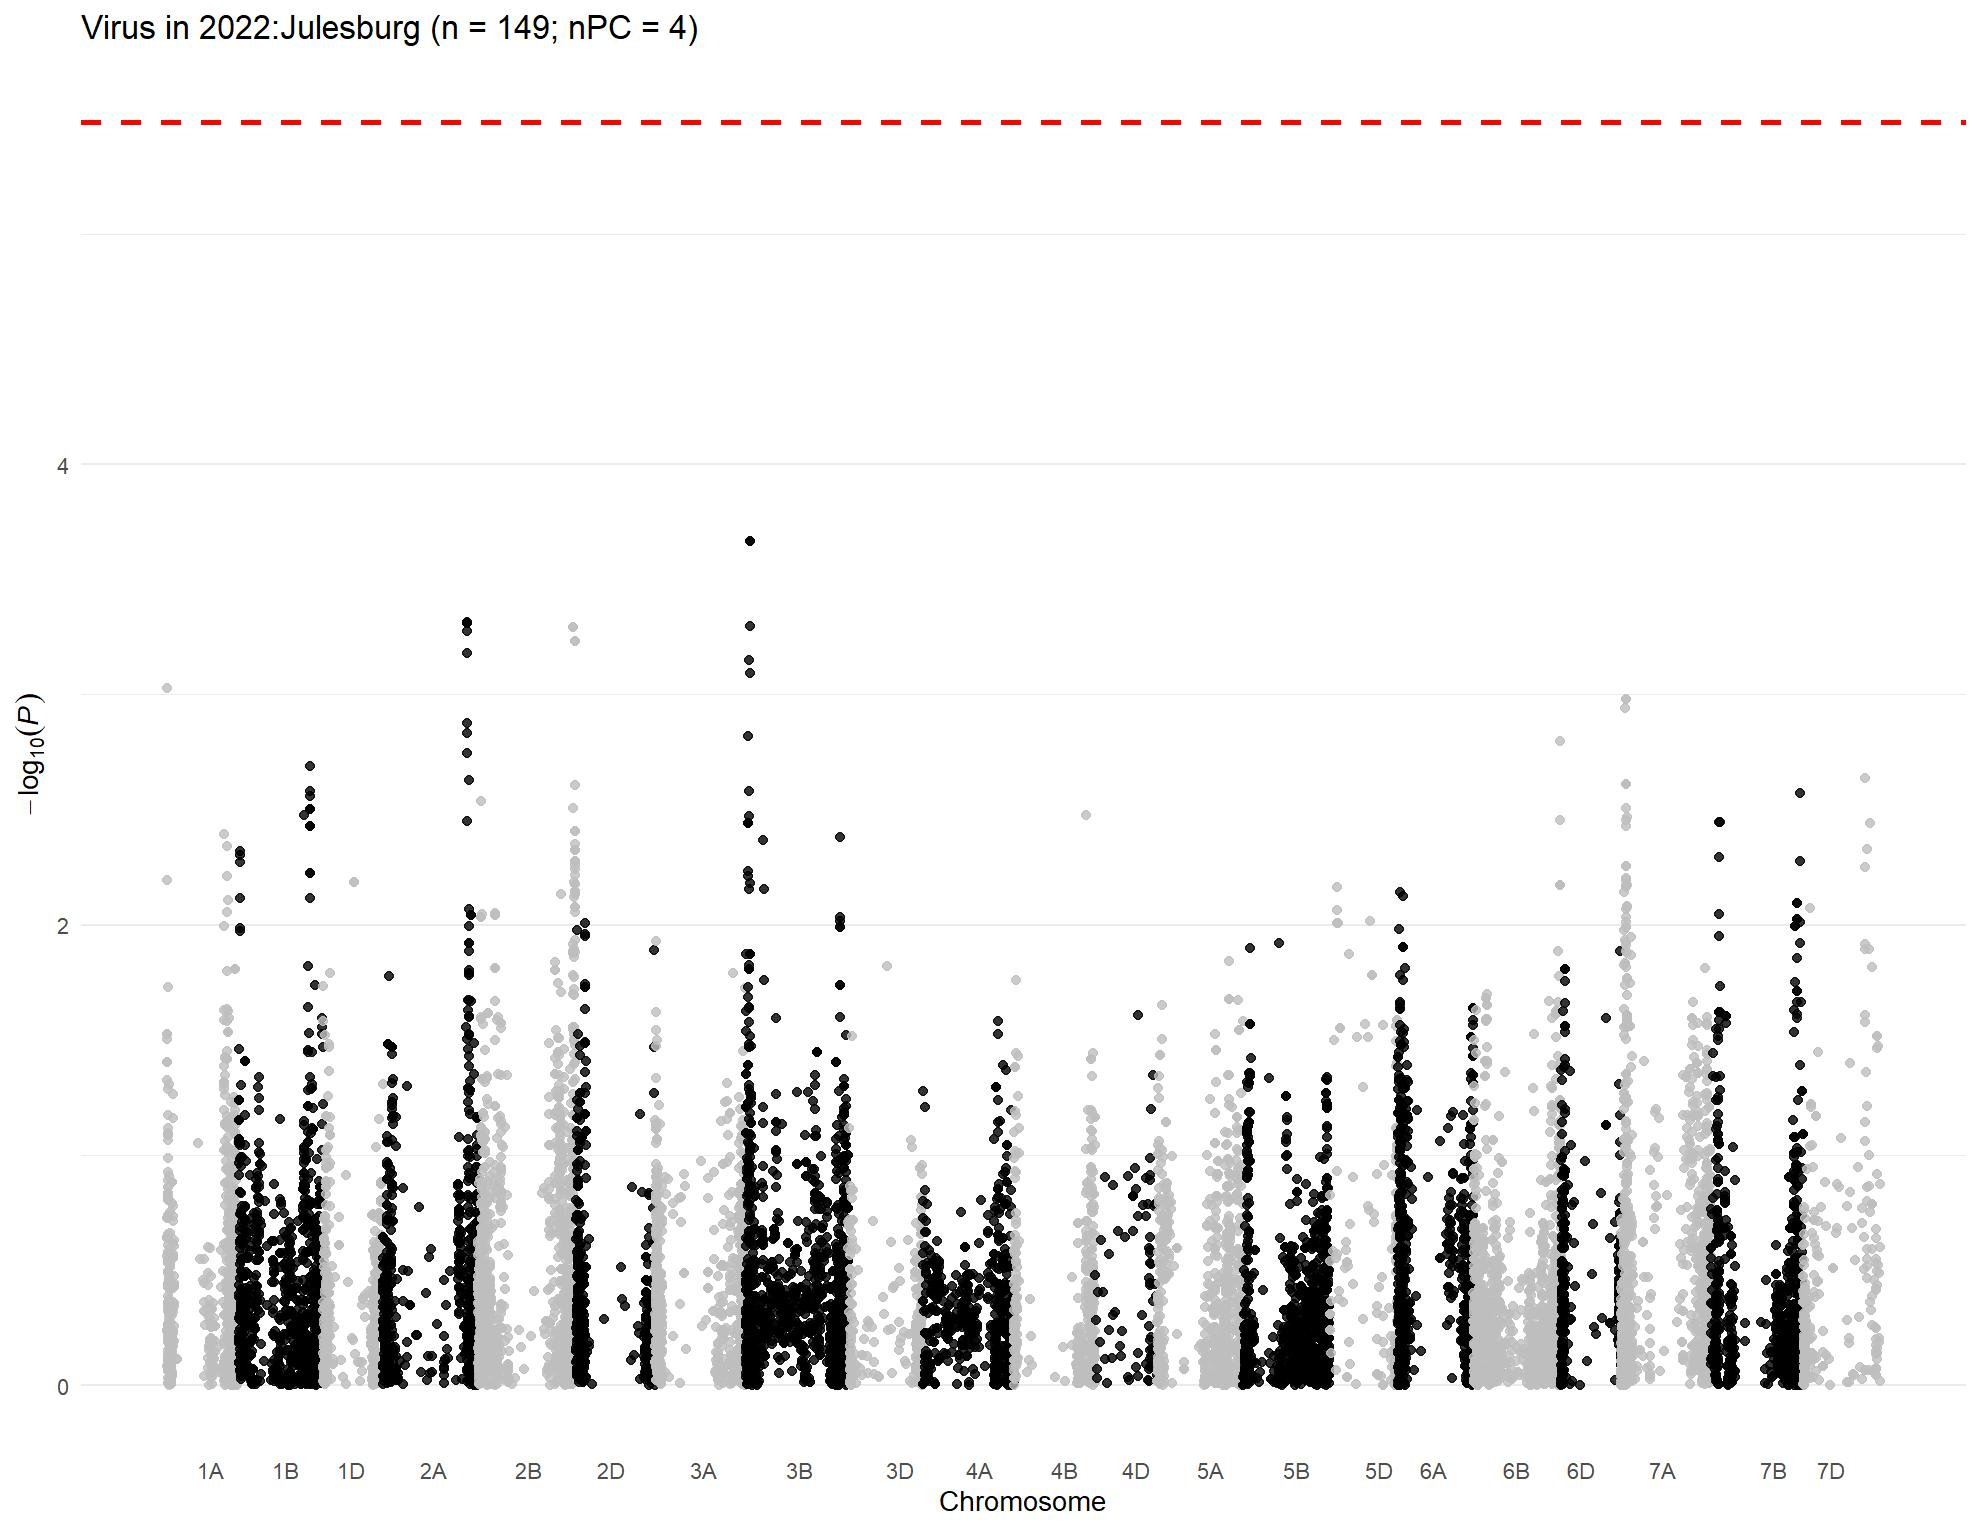

The file beside this chart, header and first rows:
, trait, chr, chr_wheat, variant.id, snp_id, pos, n.obs, freq, MAC, Score, Score.SE, Score.Stat, Score.pval, neg_log_pval, Est, Est.SE, PVE, break_bft
1, 2022:Julesburg, 1, 1A, 2, S1A_1195489, 1195489, 133, 0.7331, 71, -30.21, 9.132, -3.309, 0.0009376, 3.028, -0.3623, 0.1095, 0.08552, 0
2, 2022:Julesburg, 1, 1A, 3, S1A_1933199, 1933199, 133, 0.8571, 38, -15.13, 7.341, -2.061, 0.03931, 1.406, -0.2807, 0.1362, 0.03318, 0
3, 2022:Julesburg, 1, 1A, 4, S1A_1933228, 1933228, 133, 0.8571, 38, -15.13, 7.341, -2.061, 0.03931, 1.406, -0.2807, 0.1362, 0.03318, 0
4, 2022:Julesburg, 1, 1A, 5, S1A_2580251, 2580251, 133, 0.8947, 28, -3.976, 7.094, -0.5604, 0.5752, 0.2402, -0.079, 0.141, 0.002454, 0
5, 2022:Julesburg, 1, 1A, 6, S1A_3181865, 3181865, 133, 0.8947, 28, -7.975, 6.644, -1.2, 0.23, 0.6382, -0.1806, 0.1505, 0.01125, 0
6, 2022:Julesburg, 1, 1A, 7, S1A_4781815, 4781815, 133, 0.2632, 70, 22.26, 10.33, 2.154, 0.03121, 1.506, 0.2085, 0.0968, 0.03626, 0
7, 2022:Julesburg, 1, 1A, 8, S1A_4929734, 4929734, 133, 0.3647, 97, 30.68, 11.25, 2.727, 0.006396, 2.194, 0.2423, 0.08887, 0.05809, 0
8, 2022:Julesburg, 1, 1A, 9, S1A_4968161, 4968161, 133, 0.1353, 36, 9.511, 7.878, 1.207, 0.2273, 0.6434, 0.1533, 0.1269, 0.01139, 0
9, 2022:Julesburg, 1, 1A, 10, S1A_4968173, 4968173, 133, 0.3233, 86, -2.16, 9.68, -0.2232, 0.8234, 0.08439, -0.02306, 0.1033, 0.0003892, 0
10, 2022:Julesburg, 1, 1A, 11, S1A_5197982, 5197982, 133, 0.218, 58, 19.52, 8.981, 2.174, 0.02971, 1.527, 0.2421, 0.1113, 0.03692, 0
11, 2022:Julesburg, 1, 1A, 12, S1A_5198010, 5198010, 133, 0.218, 58, 19.52, 8.981, 2.174, 0.02971, 1.527, 0.2421, 0.1113, 0.03692, 0
12, 2022:Julesburg, 1, 1A, 13, S1A_5243796, 5243796, 133, 0.2707, 72, 13.35, 10.12, 1.319, 0.1873, 0.7275, 0.1302, 0.09877, 0.01359, 0
13, 2022:Julesburg, 1, 1A, 14, S1A_5243818, 5243818, 133, 0.218, 58, 17.96, 9.061, 1.983, 0.04741, 1.324, 0.2188, 0.1104, 0.03071, 0
14, 2022:Julesburg, 1, 1A, 15, S1A_5915099, 5915099, 133, 0.2218, 59, -12.06, 9.989, -1.207, 0.2274, 0.6433, -0.1209, 0.1001, 0.01139, 0
15, 2022:Julesburg, 1, 1A, 16, S1A_6190910, 6190910, 133, 0.06767, 18, 3.572, 6.483, 0.5511, 0.5816, 0.2354, 0.085, 0.1543, 0.002372, 0
16, 2022:Julesburg, 1, 1A, 17, S1A_7557771, 7557771, 133, 0.06015, 16, 6.294, 5.753, 1.094, 0.2739, 0.5624, 0.1902, 0.1738, 0.009351, 0
17, 2022:Julesburg, 1, 1A, 18, S1A_8082355, 8082355, 133, 0.1278, 34, 9.435, 7.819, 1.207, 0.2275, 0.643, 0.1544, 0.1279, 0.01138, 0
18, 2022:Julesburg, 1, 1A, 19, S1A_8561584, 8561584, 133, 0.3346, 89, -6.034, 9.922, -0.6082, 0.5431, 0.2652, -0.0613, 0.1008, 0.00289, 0
19, 2022:Julesburg, 1, 1A, 20, S1A_8616489, 8616489, 133, 0.7744, 60, 9.967, 10.14, 0.9827, 0.3258, 0.4871, 0.09688, 0.09859, 0.007544, 0
20, 2022:Julesburg, 1, 1A, 21, S1A_8619460, 8619460, 133, 0.4098, 109, 25.43, 10.81, 2.352, 0.01868, 1.729, 0.2175, 0.0925, 0.04321, 0
21, 2022:Julesburg, 1, 1A, 22, S1A_8997884, 8997884, 133, 0.1353, 36, -13.57, 8.317, -1.632, 0.1027, 0.9886, -0.1962, 0.1202, 0.02081, 0
22, 2022:Julesburg, 1, 1A, 23, S1A_9136957, 9136957, 133, 0.1541, 41, -10.01, 8.936, -1.12, 0.2626, 0.5807, -0.1254, 0.1119, 0.009805, 0
23, 2022:Julesburg, 1, 1A, 24, S1A_9137012, 9137012, 133, 0.09774, 26, -4.323, 7.211, -0.5995, 0.5488, 0.2606, -0.08314, 0.1387, 0.002808, 0
24, 2022:Julesburg, 1, 1A, 25, S1A_9593887, 9593887, 133, 0.3609, 96, -17, 9.588, -1.772, 0.07632, 1.117, -0.1849, 0.1043, 0.02454, 0
25, 2022:Julesburg, 1, 1A, 26, S1A_9634576, 9634576, 133, 0.1805, 48, 2.396, 8.82, 0.2716, 0.7859, 0.1046, 0.0308, 0.1134, 0.0005764, 0
26, 2022:Julesburg, 1, 1A, 27, S1A_10055204, 10055204, 133, 0.1654, 44, -15.22, 8.735, -1.742, 0.08144, 1.089, -0.1995, 0.1145, 0.02372, 0
27, 2022:Julesburg, 1, 1A, 28, S1A_10606176, 10606176, 133, 0.1992, 53, -0.2104, 9.261, -0.02272, 0.9819, 0.007945, -0.002453, 0.108, 4.03303614836999e-06, 0
28, 2022:Julesburg, 1, 1A, 29, S1A_10606184, 10606184, 133, 0.2406, 64, -3.43, 9.928, -0.3455, 0.7297, 0.1368, -0.0348, 0.1007, 0.0009325, 0
29, 2022:Julesburg, 1, 1A, 30, S1A_10606210, 10606210, 133, 0.1992, 53, -0.2104, 9.261, -0.02272, 0.9819, 0.007945, -0.002453, 0.108, 4.03303614836999e-06, 0
30, 2022:Julesburg, 1, 1A, 31, S1A_10935582, 10935582, 133, 0.1203, 32, 6.868, 6.886, 0.9974, 0.3186, 0.4968, 0.1448, 0.1452, 0.007772, 0
31, 2022:Julesburg, 1, 1A, 32, S1A_10970374, 10970374, 133, 0.1053, 28, 8.547, 7.347, 1.163, 0.2447, 0.6113, 0.1583, 0.1361, 0.01057, 0
32, 2022:Julesburg, 1, 1A, 33, S1A_11341749, 11341749, 133, 0.2707, 72, 0.8584, 10.06, 0.08533, 0.932, 0.03058, 0.008481, 0.0994, 5.68784935278529e-05, 0
33, 2022:Julesburg, 1, 1A, 34, S1A_11341756, 11341756, 133, 0.08271, 22, -3.409, 6.391, -0.5334, 0.5937, 0.2264, -0.08346, 0.1565, 0.002223, 0
34, 2022:Julesburg, 1, 1A, 35, S1A_11343021, 11343021, 133, 0.1654, 44, 11.59, 8.793, 1.318, 0.1876, 0.7267, 0.1499, 0.1137, 0.01356, 0
35, 2022:Julesburg, 1, 1A, 38, S1A_11579702, 11579702, 133, 0.1241, 33, -11.22, 7.388, -1.518, 0.129, 0.8895, -0.2055, 0.1353, 0.01801, 0
36, 2022:Julesburg, 1, 1A, 39, S1A_11579708, 11579708, 133, 0.08647, 23, -9.241, 6.522, -1.417, 0.1565, 0.8055, -0.2173, 0.1533, 0.01569, 0
37, 2022:Julesburg, 1, 1A, 40, S1A_11579715, 11579715, 133, 0.08647, 23, -9.241, 6.522, -1.417, 0.1565, 0.8055, -0.2173, 0.1533, 0.01569, 0
38, 2022:Julesburg, 1, 1A, 41, S1A_11583220, 11583220, 133, 0.1353, 36, 14.27, 7.798, 1.83, 0.06731, 1.172, 0.2346, 0.1282, 0.02615, 0
39, 2022:Julesburg, 1, 1A, 42, S1A_11585247, 11585247, 133, 0.1316, 35, 15.32, 7.869, 1.947, 0.05155, 1.288, 0.2474, 0.1271, 0.02961, 0
40, 2022:Julesburg, 1, 1A, 43, S1A_11592514, 11592514, 133, 0.1541, 41, 10.76, 8.133, 1.323, 0.1859, 0.7308, 0.1627, 0.123, 0.01367, 0
41, 2022:Julesburg, 1, 1A, 44, S1A_11774650, 11774650, 133, 0.09398, 25, -10.02, 6.996, -1.433, 0.1519, 0.8184, -0.2048, 0.1429, 0.01604, 0
42, 2022:Julesburg, 1, 1A, 45, S1A_11774661, 11774661, 133, 0.203, 54, -1.886, 8.971, -0.2102, 0.8335, 0.0791, -0.02343, 0.1115, 0.0003453, 0
43, 2022:Julesburg, 1, 1A, 46, S1A_11774667, 11774667, 133, 0.1053, 28, 7.141, 6.65, 1.074, 0.2829, 0.5484, 0.1615, 0.1504, 0.009009, 0
44, 2022:Julesburg, 1, 1A, 47, S1A_11790356, 11790356, 133, 0.1391, 37, 8.292, 7.852, 1.056, 0.291, 0.5362, 0.1345, 0.1274, 0.008713, 0
45, 2022:Julesburg, 1, 1A, 48, S1A_11790370, 11790370, 133, 0.2444, 65, -2.39, 9.74, -0.2454, 0.8061, 0.0936, -0.0252, 0.1027, 0.0004706, 0
46, 2022:Julesburg, 1, 1A, 49, S1A_11790390, 11790390, 133, 0.09774, 26, -9.4, 7.046, -1.334, 0.1822, 0.7396, -0.1894, 0.1419, 0.01391, 0
47, 2022:Julesburg, 1, 1A, 50, S1A_11790449, 11790449, 133, 0.2368, 63, -5.515, 9.646, -0.5717, 0.5675, 0.246, -0.05927, 0.1037, 0.002554, 0
48, 2022:Julesburg, 1, 1A, 51, S1A_11992309, 11992309, 133, 0.1466, 39, 7.377, 8.191, 0.9007, 0.3677, 0.4345, 0.11, 0.1221, 0.006338, 0
49, 2022:Julesburg, 1, 1A, 52, S1A_11994475, 11994475, 133, 0.1203, 32, 8.266, 7.396, 1.118, 0.2637, 0.5788, 0.1511, 0.1352, 0.009758, 0
50, 2022:Julesburg, 1, 1A, 53, S1A_11994504, 11994504, 133, 0.08271, 22, -7.946, 6.485, -1.225, 0.2205, 0.6567, -0.1889, 0.1542, 0.01173, 0
51, 2022:Julesburg, 1, 1A, 54, S1A_11994526, 11994526, 133, 0.2519, 67, -3.303, 10.18, -0.3244, 0.7457, 0.1275, -0.03185, 0.0982, 0.000822, 0
52, 2022:Julesburg, 1, 1A, 55, S1A_11994562, 11994562, 133, 0.1466, 39, 4.904, 7.993, 0.6135, 0.5396, 0.268, 0.07675, 0.1251, 0.00294, 0
53, 2022:Julesburg, 1, 1A, 56, S1A_12127733, 12127733, 133, 0.1391, 37, 7.354, 8.031, 0.9157, 0.3598, 0.4439, 0.114, 0.1245, 0.00655, 0
54, 2022:Julesburg, 1, 1A, 57, S1A_12463822, 12463822, 133, 0.07519, 20, -9.616, 6.154, -1.563, 0.1181, 0.9276, -0.2539, 0.1625, 0.01908, 0
55, 2022:Julesburg, 1, 1A, 58, S1A_12595515, 12595515, 133, 0.1391, 37, 13.76, 7.876, 1.747, 0.08056, 1.094, 0.2219, 0.127, 0.02386, 0
56, 2022:Julesburg, 1, 1A, 59, S1A_12595543, 12595543, 133, 0.3496, 93, 8.543, 10.35, 0.8252, 0.4093, 0.388, 0.0797, 0.09659, 0.00532, 0
57, 2022:Julesburg, 1, 1A, 60, S1A_12596201, 12596201, 133, 0.08271, 22, -10.78, 6.288, -1.714, 0.08647, 1.063, -0.2726, 0.159, 0.02296, 0
58, 2022:Julesburg, 1, 1A, 61, S1A_12596204, 12596204, 133, 0.1541, 41, 8.398, 8.488, 0.9894, 0.3225, 0.4915, 0.1166, 0.1178, 0.007647, 0
59, 2022:Julesburg, 1, 1A, 62, S1A_12596219, 12596219, 133, 0.1541, 41, 8.398, 8.488, 0.9894, 0.3225, 0.4915, 0.1166, 0.1178, 0.007647, 0
60, 2022:Julesburg, 1, 1A, 63, S1A_12596245, 12596245, 133, 0.1617, 43, 12.02, 8.285, 1.451, 0.1468, 0.8331, 0.1751, 0.1207, 0.01644, 0
... 15,238 more rows
